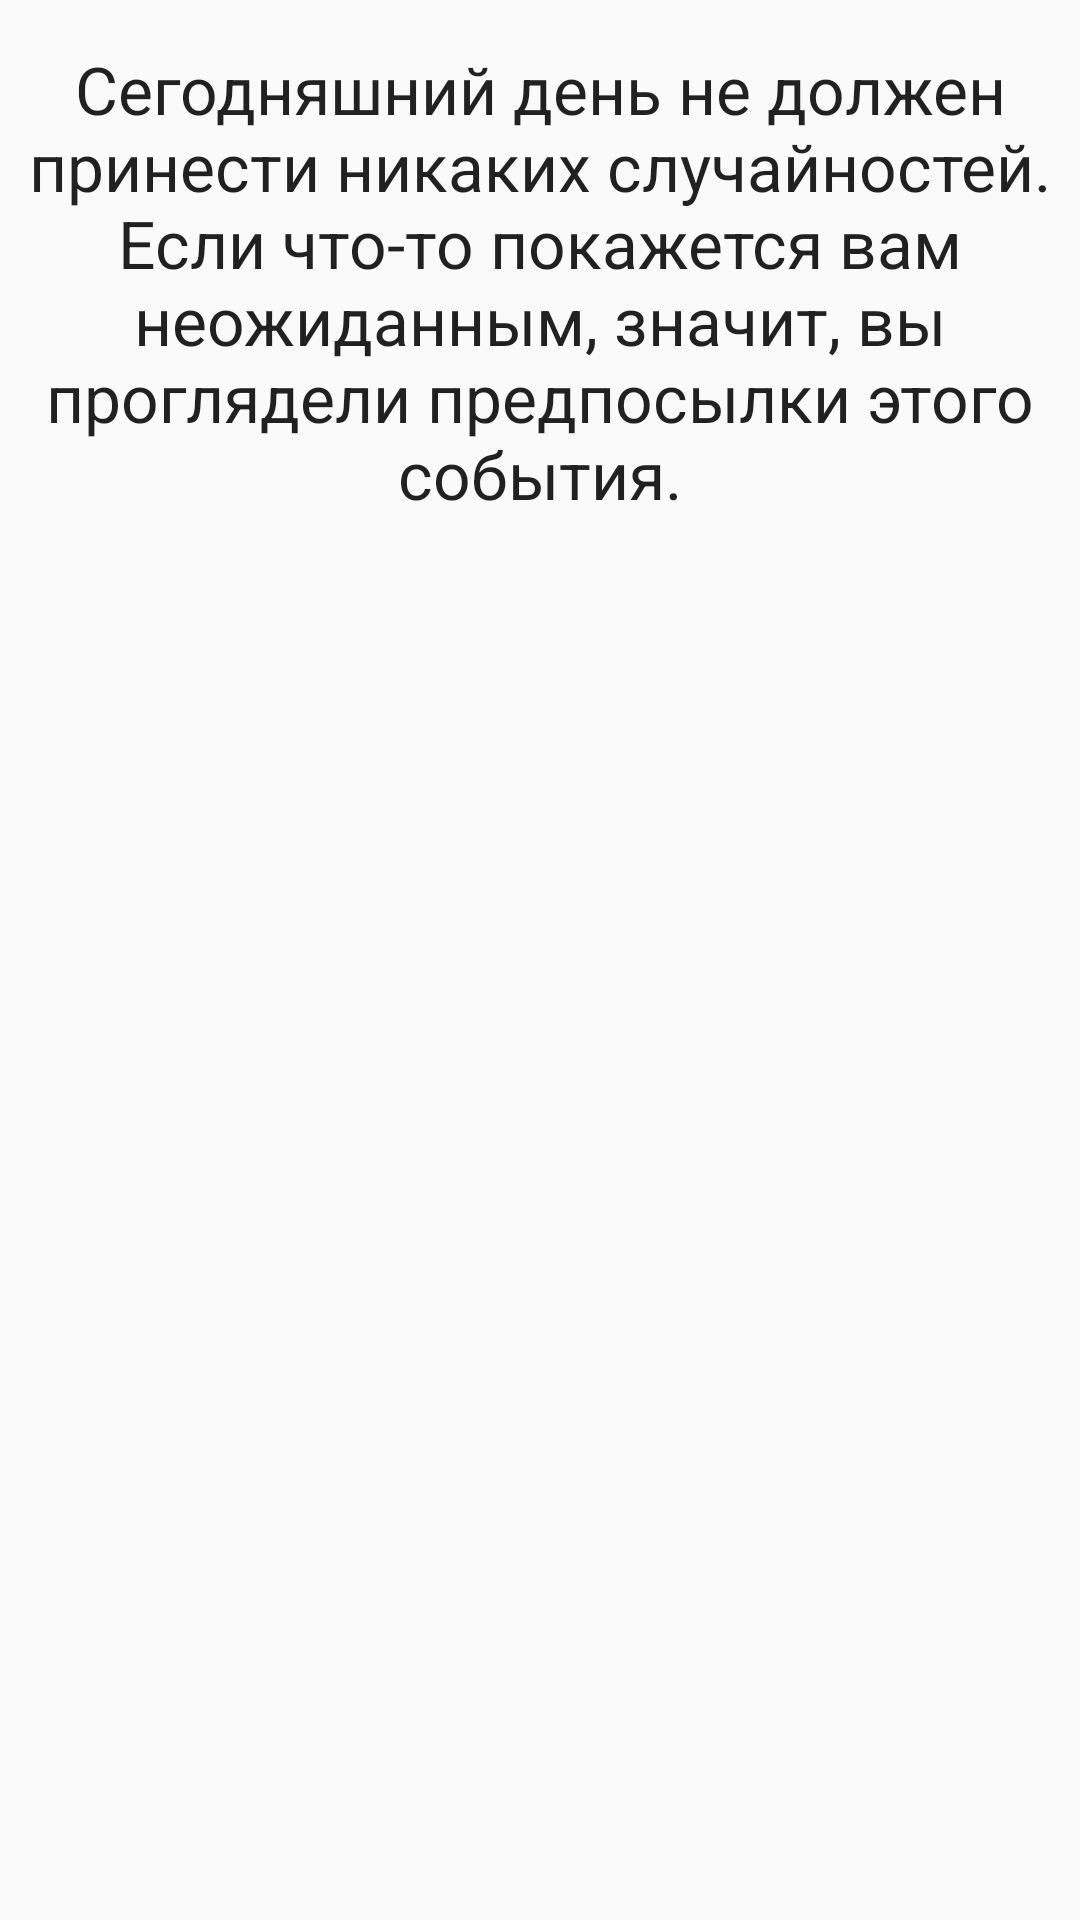

Produce the Android XML layout that renders to this screen, including the resource entries it uses.
<!-- AndroidManifest.xml: application theme AppTheme -->
<!-- res/layout/rak.xml -->
<?xml version="1.0" encoding="utf-8"?>
<RelativeLayout xmlns:android="http://schemas.android.com/apk/res/android"
    xmlns:tools="http://schemas.android.com/tools"
    android:layout_width="match_parent"
    android:layout_height="match_parent"
    tools:context="kg.app.kuba.ifelseifelse.Rak">

    <TextView
        android:id="@+id/rak"
        android:layout_width="match_parent"
        android:layout_height="wrap_content"
        android:layout_marginTop="15dp"
        android:text="Сегодняшний день не должен принести никаких случайностей. Если что-то покажется вам неожиданным, значит, вы проглядели предпосылки этого события."
        android:textAlignment="center"
        android:textAppearance="@style/TextAppearance.AppCompat.Large" />
</RelativeLayout>
<!-- resources referenced by this layout -->
<resources>
  <style name="AppTheme" parent="Theme.AppCompat.Light.DarkActionBar">
          
          <item name="colorPrimary">@color/colorPrimary</item>
          <item name="colorPrimaryDark">@color/colorPrimaryDark</item>
          <item name="colorAccent">@color/colorAccent</item>
      </style>
  <color name="colorPrimary">#3F51B5</color>
  <color name="colorPrimaryDark">#303F9F</color>
  <color name="colorAccent">#FF4081</color>
</resources>
